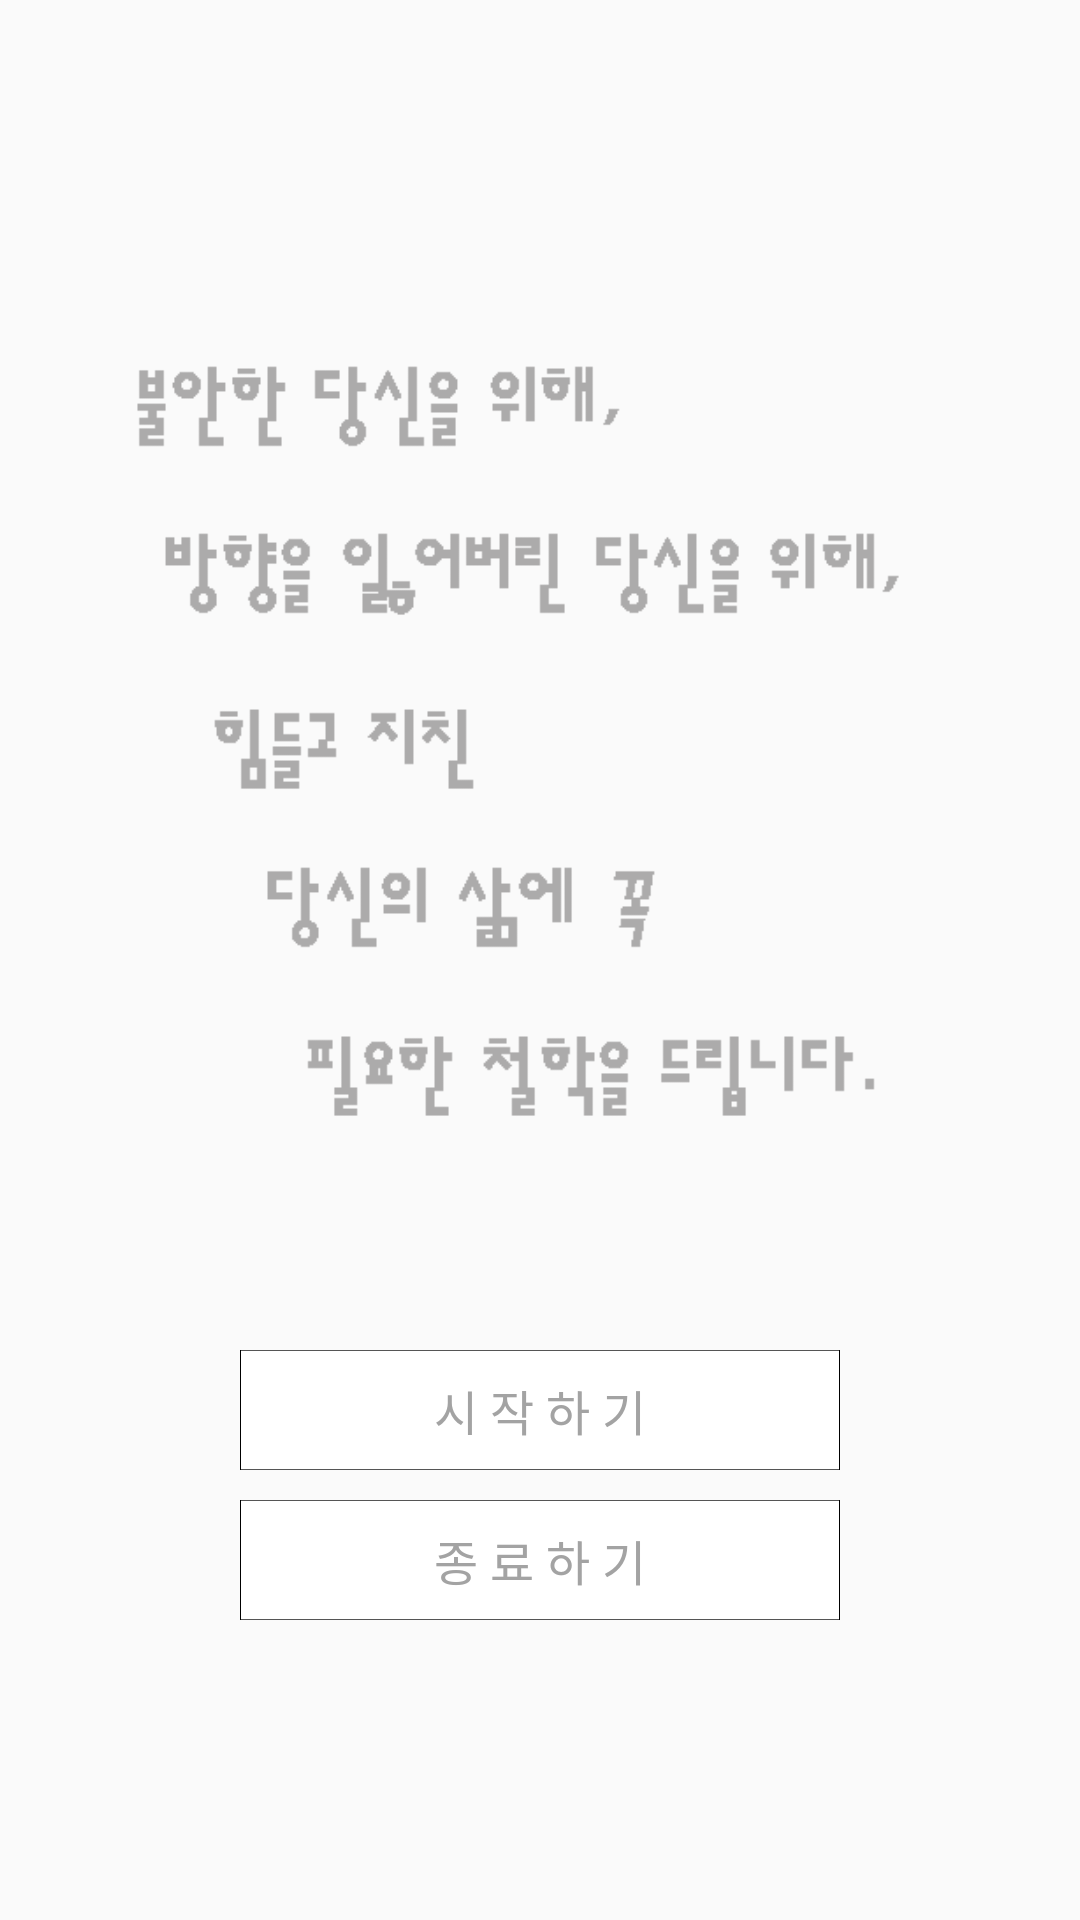

Here is an Android app screen rendered from its layout file. Give the layout XML and the strings, colors and styles it references.
<!-- AndroidManifest.xml: application theme AppTheme -->
<!-- res/layout/a01_1_intro_sub.xml -->
<?xml version="1.0" encoding="utf-8"?>
<LinearLayout xmlns:android="http://schemas.android.com/apk/res/android"
    android:orientation="vertical"
    android:layout_width="match_parent"
    android:layout_height="match_parent"
    android:gravity="center_vertical|center_horizontal">

    <ImageView
        android:id="@+id/imageView2"
        android:layout_width="match_parent"
        android:src="@drawable/intro_sub"
        android:contentDescription="@string/app_name"
        android:layout_height="300dp"
        android:layout_marginBottom="50dp" />

    <Button
        android:id="@+id/btnAppStart"
        android:layout_width="200dp"
        android:layout_height="40dp"
        android:background="@drawable/button_normal_states"
        android:text="@string/startButton"
        android:textSize="16sp"
        android:textColor="@color/textGray"
        android:layout_marginBottom="10dp" />

    <Button
        android:id="@+id/btnAppEnd"
        android:layout_width="200dp"
        android:layout_height="40dp"
        android:background="@drawable/button_normal_states"
        android:text="@string/exitButton"
        android:textSize="16sp"
        android:textColor="@color/textGray" />

</LinearLayout>
<!-- resources referenced by this layout -->
<resources>
  <color name="textGray">#a3a3a3</color>
  <!-- drawable button_normal_states (drawable) -->
  <?xml version="1.0" encoding="utf-8"?>
  <selector xmlns:android="http://schemas.android.com/apk/res/android">
      <item android:state_pressed="true" android:drawable="@drawable/button_normal_pressed" />
      <item android:drawable="@drawable/button_normal" />
  </selector>
  <!-- drawable intro_sub: png bitmap (drawable, 11353 bytes) -->
  <string name="app_name">당신의 삶에 꼭 필요한 철학</string>
  <string name="exitButton">종 료 하 기</string>
  <string name="startButton">시 작 하 기</string>
  <style name="AppTheme" parent="Theme.AppCompat.Light.DarkActionBar">
          <item name="colorPrimary">@color/colorPrimary</item>
          <item name="colorPrimaryDark">@color/colorPrimaryDark</item>
          <item name="colorAccent">@color/colorAccent</item>
  
          <item name="actionBarSize">25dp</item> 
          <item name="android:windowContentOverlay">@null</item>  
      </style>
  <!-- drawable button_normal_pressed: png bitmap (drawable, 934 bytes) -->
  <!-- drawable button_normal: png bitmap (drawable, 923 bytes) -->
  <color name="colorPrimary">#a3a3a3</color>
  <color name="colorPrimaryDark">#a3a3a3</color>
  <color name="colorAccent">#FF4081</color>
</resources>
